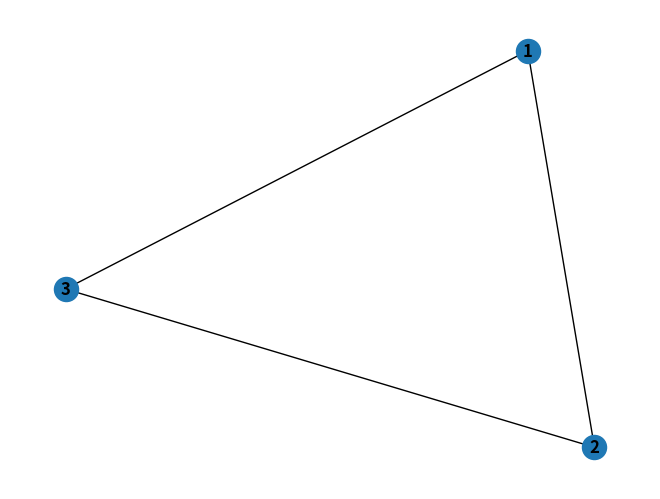
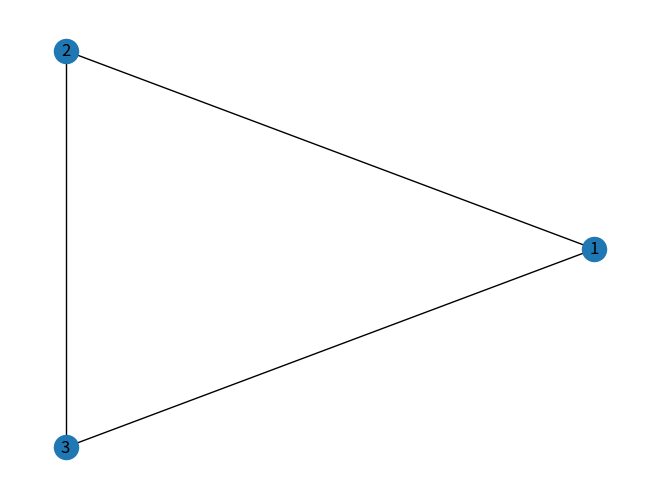

Source code (Python) for these figures, in order:
import matplotlib.pyplot as plt
import networkx as nx

#create a graph
G = nx.Graph()

G.add_node(1)
G.add_nodes_from([2, 3])
G.add_edge(1, 2)
G.add_edges_from([(1, 3), (2, 3)])

nx.draw(G, with_labels=True, font_weight="bold")

plt.show()

#show the adjacency matrix
Adj = nx.adjacency_matrix(G).toarray()
print(Adj)

#compute the neighbors of a node
i=int(1)
Ni = list(nx.neighbors(G, i))
print(f"The neighbors of node {i} are {Ni}")

if 1:
    nx.draw_circular(G, with_labels=True)
    plt.show()
